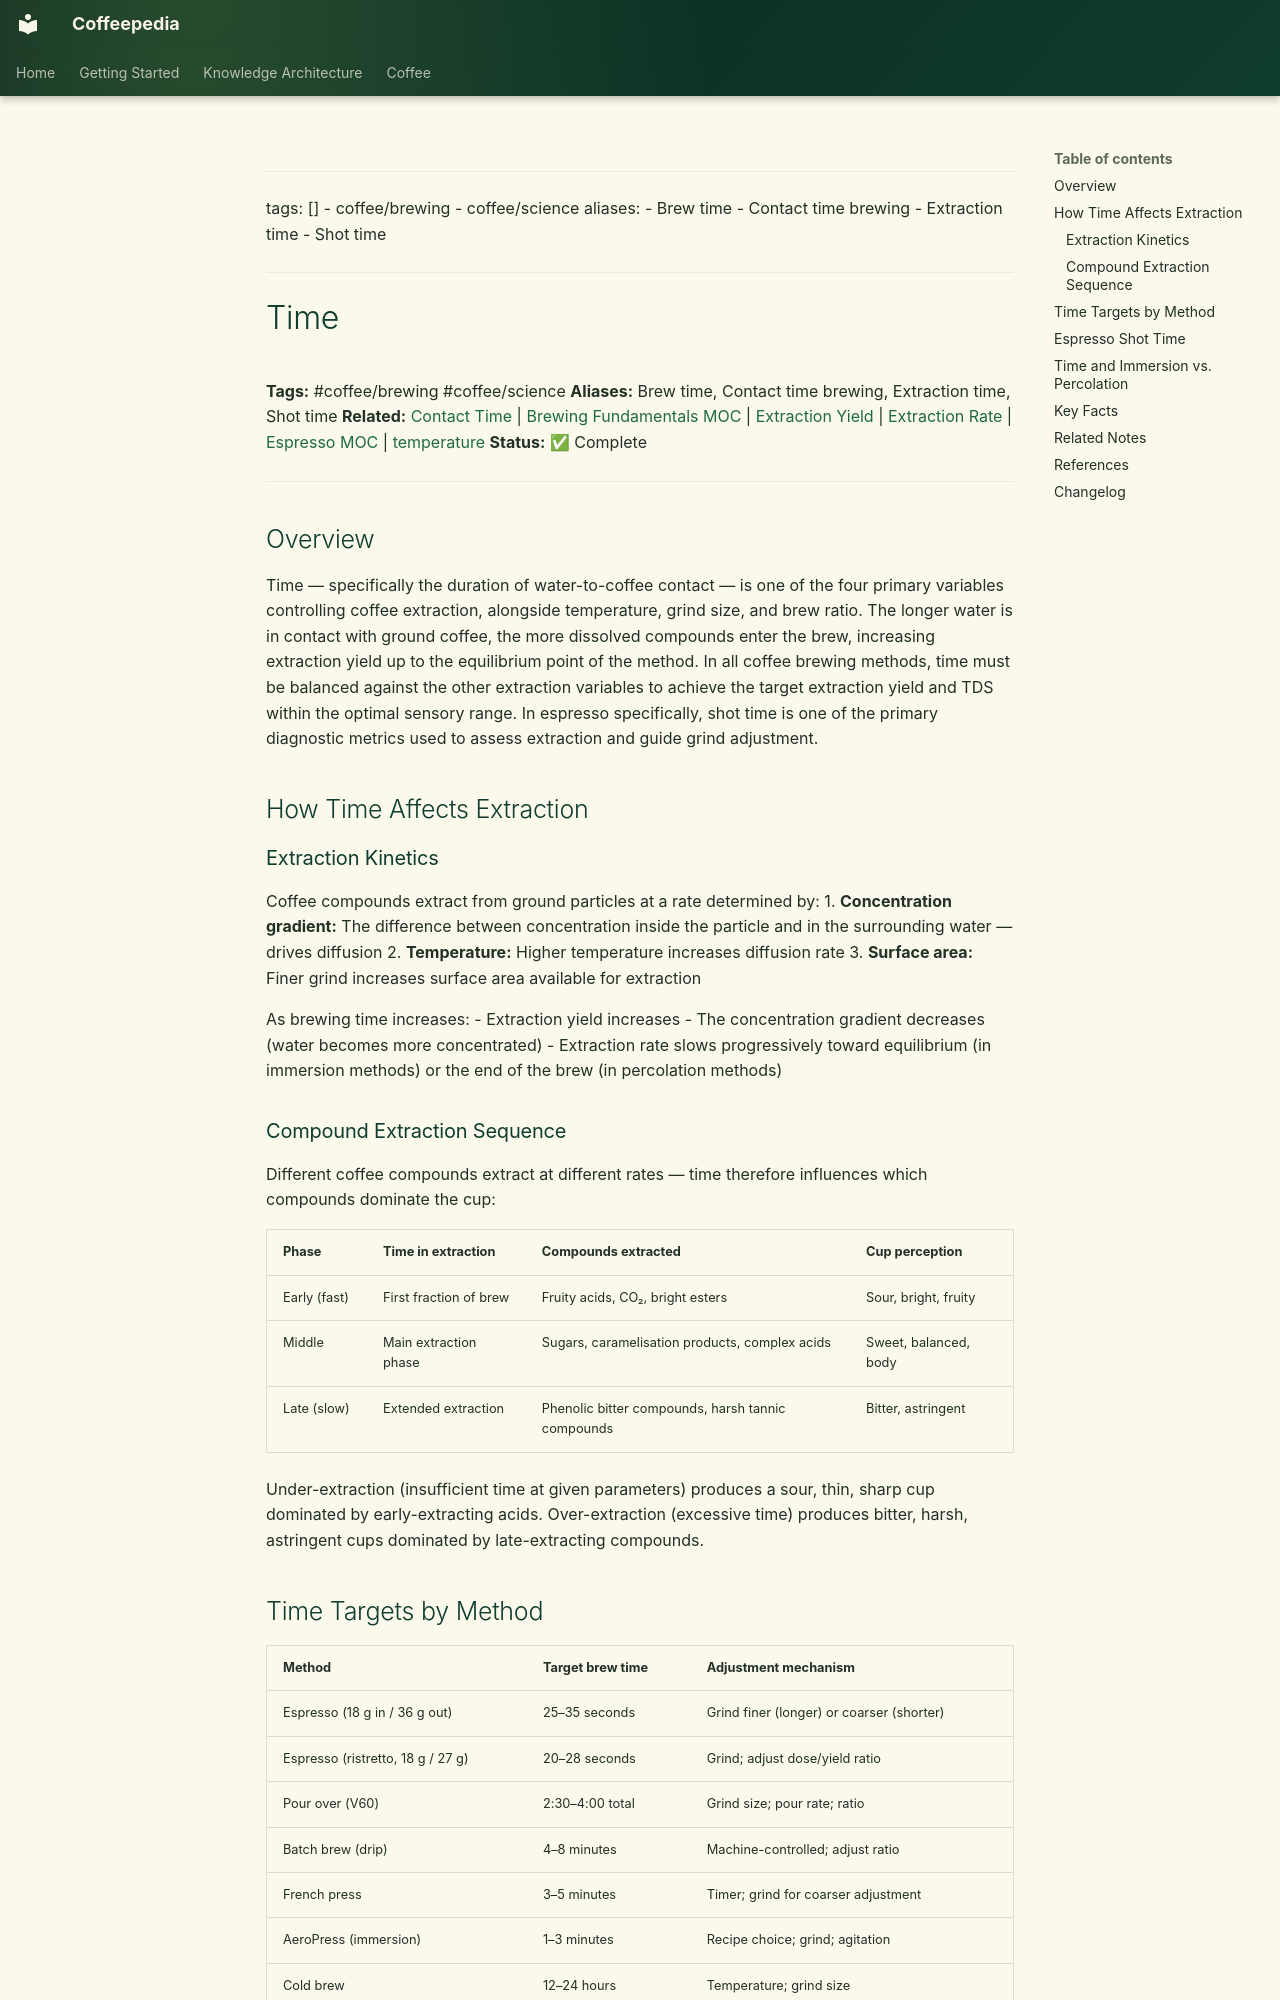

repository: Vauldt/all-about-coffee · page: coffee/coffee-brewing/time/index.html · generator: mkdocs

---
tags: []
  - coffee/brewing
  - coffee/science
aliases:
  - Brew time
  - Contact time brewing
  - Extraction time
  - Shot time
---

# Time

**Tags:** #coffee/brewing #coffee/science
**Aliases:** Brew time, Contact time brewing, Extraction time, Shot time
**Related:** [Contact Time](contact-time.md) | [Brewing Fundamentals MOC](../maps-of-content/brewing-fundamentals-moc.md) | [Extraction Yield](../brewing-fundamentals/extraction-yield.md) | [Extraction Rate](extraction-rate.md) | [Espresso MOC](../maps-of-content/espresso-moc.md) | [temperature](temperature.md)
**Status:** ✅ Complete

---

## Overview

Time — specifically the duration of water-to-coffee contact — is one of the four primary variables controlling coffee extraction, alongside temperature, grind size, and brew ratio. The longer water is in contact with ground coffee, the more dissolved compounds enter the brew, increasing extraction yield up to the equilibrium point of the method. In all coffee brewing methods, time must be balanced against the other extraction variables to achieve the target extraction yield and TDS within the optimal sensory range. In espresso specifically, shot time is one of the primary diagnostic metrics used to assess extraction and guide grind adjustment.

## How Time Affects Extraction

### Extraction Kinetics

Coffee compounds extract from ground particles at a rate determined by:
1. **Concentration gradient:** The difference between concentration inside the particle and in the surrounding water — drives diffusion
2. **Temperature:** Higher temperature increases diffusion rate
3. **Surface area:** Finer grind increases surface area available for extraction

As brewing time increases:
- Extraction yield increases
- The concentration gradient decreases (water becomes more concentrated)
- Extraction rate slows progressively toward equilibrium (in immersion methods) or the end of the brew (in percolation methods)

### Compound Extraction Sequence

Different coffee compounds extract at different rates — time therefore influences which compounds dominate the cup:

| Phase | Time in extraction | Compounds extracted | Cup perception |
| :--- | :--- | :--- | :--- |
| Early (fast) | First fraction of brew | Fruity acids, CO₂, bright esters | Sour, bright, fruity |
| Middle | Main extraction phase | Sugars, caramelisation products, complex acids | Sweet, balanced, body |
| Late (slow) | Extended extraction | Phenolic bitter compounds, harsh tannic compounds | Bitter, astringent |

Under-extraction (insufficient time at given parameters) produces a sour, thin, sharp cup dominated by early-extracting acids. Over-extraction (excessive time) produces bitter, harsh, astringent cups dominated by late-extracting compounds.
